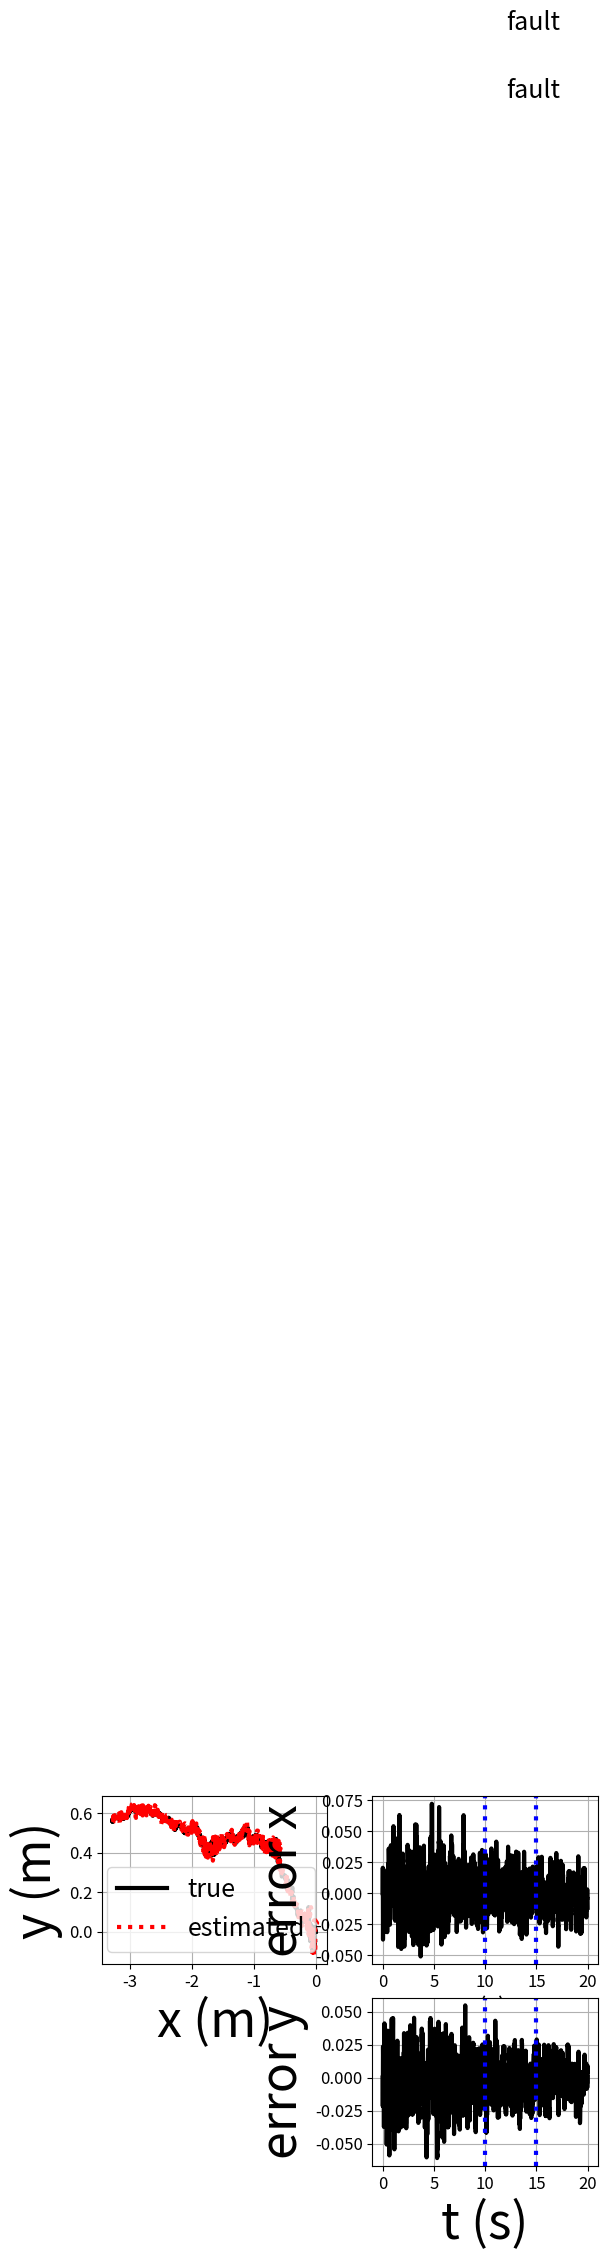
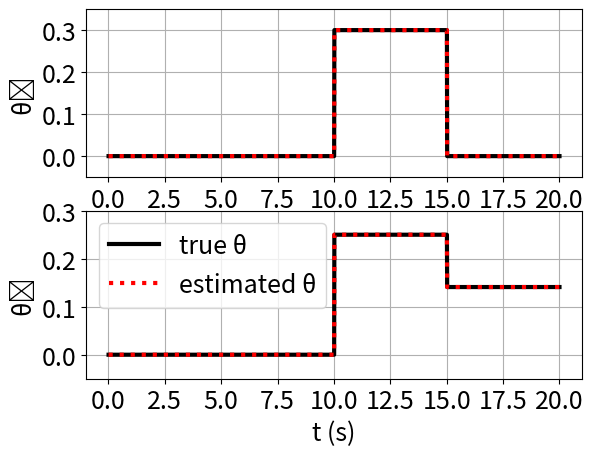

Reproduce these figures in Python, in order.
import numpy as np
from numpy.linalg import inv

# time horizon
tf = 20
dt = 0.01
t = np.arange(dt, tf + dt, dt)

# system description
A = np.eye(6)
B_t = np.array([[1, 0], [0, 0], [0, 1]])
M = np.array([[25.8, 0, 0], [0, 33.8, 6.2], [0, 6.2, 2.76]])
# B1 = np.zeros((3,2))
# B2 = inv(M) @ B_t
# B = np.array(np.concatenate((B1,B2)))
B = dt * np.concatenate(([np.zeros((3, 2)), np.linalg.inv(M) @ B_t]))
C = np.eye(6)

# noise
QF = 0.01 * np.eye(np.linalg.matrix_rank(A))
RF = 0.04 * np.eye(np.linalg.matrix_rank(C))

# Initialization
x = np.array([0, 0, 0, 0, 0, 0])
xbar = np.array([0, 0, 0, 0, 0, 0])
xhat = np.array([0, 0, 0, 0, 0, 0])
theta = np.array([0, 0])
thetabar = np.array([0, 0])
thetahat = np.array([0, 0])
temp = np.zeros(6)
Pplus = np.eye(np.linalg.matrix_rank(A))

# Parameter
m22 = 5
m23 = 1.2
m32 = 1.2
m11 = 3
Xu = -1
Xuu = -2
Yv = -1
Yvv = -1
Yr = -0.2
Nv = -0.5
Nr = -0.5
Nrr = -0.1

u = np.array([2, 0.1])
at = 0
Psi = -B @ np.diag(u)
S = 0.1*np.eye(2)
UpsilonPlus = np.zeros_like(B)
lambda_val = 0.995
a = 0.999

# For plotting
uArray = []
xArray = []
xhatArray = []
thetaArray = []
thetahatArray = []

def R(xi):
    return np.array([[np.cos(float(xi[2])), -np.sin(float(xi[2])), 0],
                [np.sin(float(xi[2])), np.cos(float(xi[2])), 0],
                [0,0,1]],  dtype=float)

def F(xi, Cv, Dv):
    v = np.array([float(xi[3]), 
                float(xi[4]), 
                float(xi[5])],  dtype=float)
    F1 =  R(xi).dot(v)
    F2 = -inv(M).dot((Cv + Dv).dot(v))
    return np.concatenate((F1,F2))

# Simulation
for i in range(int(tf / dt)):
    Psi = -B @ np.diag(u)

    if i > 500:
        u = np.array([4, 0.2])

    if i > 1000:
        theta = np.array([0.3, 0.25])

    if i > 1200:
        u = np.array([1, -0.1])

    if i > 1500:
        theta = np.array([0, 0.141])

    uArray.append(u)
    xArray.append(x)
    xhatArray.append(xhat)
    thetaArray.append(theta)
    thetahatArray.append(thetahat)

    c13 = -m22 * x[4] - ((m23 + m32) / 2) * x[5]
    c23 = m11 * x[3]
    Cv = np.array([[0, 0, c13], [0, 0, c23], [-c13, -c23, 0]])
    Dv = -np.array([[Xu + Xuu * abs(x[3]), 0, 0], [0, Yv + Yvv * abs(x[4]), Yr], [0, Nv, Nr + Nrr * abs(x[5])]])

    x = A @ x + dt*F(x, Cv, Dv) + dt*B @ u + Psi @ theta + QF @ np.random.randn(6)
    y = C @ x + RF @ np.random.randn(6)

    # Adaptive Extended Kalman filter
    FX = A + dt * np.array([
            [0, 0, -x[3]*np.sin(x[2]) - x[4]*np.cos(x[2]), np.cos(x[2]), -np.sin(x[2]), 0], 
            [0, 0, x[3]*np.cos(x[2]) - x[4]*np.sin(x[2]), np.sin(x[2]), np.cos(x[2]), 0], 
            [0, 0, 0, 0, 0, 1], 
            [0, 0, 0, -0.162790697674419*x[3] - 0.465116279069767, 1.31007751937984*x[5], 0.48062015503876*x[5] + 1.31007751937984*x[4]], 
            [0, 0, 0, -0.597432905484248*x[5] + 0.904317386231039*x[4], 0.904317386231039*x[3] - 0.452887981330222*x[4] - 0.798935239206535, 0.022607934655776*x[5] - 0.597432905484248*x[3] + 0.0464556592765461], 
            [0, 0, 0, -0.904317386231039*x[5] - 4.92998833138856*x[4], -4.92998833138856*x[3] + 1.01735705950992*x[4] + 1.61355017502917, -0.123249708284714*x[5] - 0.904317386231039*x[3] - 0.285516336056009]])
    
    Pmin = FX @ Pplus @ FX.T + QF
    Sigma = C @ Pmin @ C.T + RF
    KF = Pmin @ C.T @ np.linalg.inv(Sigma)
    Pplus = (np.eye(np.linalg.matrix_rank(A)) - KF @ C) @ Pmin
    
    ytilde = y - C @ xhat
    a1 = a * QF
    a2 = (1 - a)
    a3 = ytilde @ ytilde.T
    QF = a * QF + (1 - a) * (KF * (ytilde @ ytilde.T) * KF.T)
    RF = a * RF + (1 - a) * (ytilde @ ytilde.T + C @ Pmin @ C.T)
    
    Upsilon = (np.eye(np.linalg.matrix_rank(A)) - KF @ C) @ FX @ UpsilonPlus + (np.eye(np.linalg.matrix_rank(A)) - KF @ C) @ Psi
    Omega = C @ FX @ UpsilonPlus + C @ Psi
    whatamI = Omega.T @ Omega
    Lambda = np.linalg.inv(lambda_val * Sigma + Omega @ S @ Omega.T)
    Gamma = S @ Omega.T @ Lambda
    S = (1 / lambda_val) * S - (1 / lambda_val) * S @ Omega.T @ Lambda @ Omega @ S
    UpsilonPlus = Upsilon
    
    thetahat = thetahat + Gamma @ (y - C @ xhat)
    xhat = (
        A @ xhat
        + dt * F(xhat, Cv, Dv)
        + B @ u + Psi @ thetahat + KF @ (y - C @ xhat) + Upsilon @ Gamma @ (y - C @ xhat)
    )

import matplotlib.pyplot as plt

# Figure 1 - Subplot 1
xArray0 = np.array([i[0] for i in xArray])
xArray1 =  np.array([i[1] for i in xArray])
xArray3 =  np.array([i[3] for i in xArray])
xhatArray0 =  np.array([i[0] for i in xhatArray])
xhatArray1 =  np.array([i[1] for i in xhatArray])
xhatArray3 =  np.array([i[3] for i in xhatArray])
thetaArray0 =  np.array([i[0] for i in thetaArray])
thetaArray1 =  np.array([i[1] for i in thetaArray])
thetahatArray0 =  np.array([i[0] for i in thetaArray])
thetahatArray1 =  np.array([i[1] for i in thetaArray])

plt.figure(1)
plt.subplot(2, 2, 1)
plt.plot(xArray0, xArray1, 'k', linewidth=3)
# plt.hold(True)
plt.plot(xhatArray0, xhatArray1, 'r:', linewidth=3)
plt.grid(True, which='both')
plt.ylabel('y (m)', fontsize=36)
plt.xlabel('x (m)', fontsize=36)
plt.xticks(fontsize=12)
plt.yticks(fontsize=12)
plt.legend(['true', 'estimated'], fontsize=18)

# Figure 1 - Subplot 2
plt.subplot(2, 2, 2)
plt.plot(t, xArray0 - xhatArray0, 'k', linewidth=3)
plt.grid(True, which='both')
plt.ylabel('error x', fontsize=36)
plt.xlabel('t (s)', fontsize=18)
plt.xticks(fontsize=12)
plt.yticks(fontsize=12)
plt.axvline(x=10, linestyle=':', color='b', linewidth=3)
plt.axvline(x=15, linestyle=':', color='b', linewidth=3)
plt.text(12, 1.5, 'fault', fontsize=18)

# Figure 1 - Subplot 3
plt.subplot(2, 2, 4)
plt.plot(t, xArray3 - xhatArray3, 'k', linewidth=3)
plt.grid(True, which='both')
plt.ylabel('error y', fontsize=36)
plt.xlabel('t (s)', fontsize=36)
plt.xticks(fontsize=12)
plt.yticks(fontsize=12)
plt.axvline(x=10, linestyle=':', color='b', linewidth=3)
plt.axvline(x=15, linestyle=':', color='b', linewidth=3)
plt.text(12, 1.5, 'fault', fontsize=18)

# # Figure 2
# plt.figure(2)
# plt.plot(t, uArray[0, :], ':b', linewidth=3)
# plt.hold(True)
# plt.plot(t, uArray[1, :], ':r', linewidth=3)
# plt.grid(True, which='both')
# plt.ylabel('u', fontsize=36)
# plt.xlabel('t (s)', fontsize=36)
# plt.xticks(fontsize=18)
# plt.yticks(fontsize=18)
# plt.legend(['a', 'r'], fontsize=18)

# Figure 3 - Subplot 1
plt.figure(3)
plt.subplot(2, 1, 1)
plt.plot(t, thetaArray0, 'k', linewidth=3)
# plt.hold(True)
plt.plot(t, thetahatArray0, 'r:', linewidth=3)
plt.ylabel('θ₁', fontsize=18)
plt.xlabel('t (s)', fontsize=18)
plt.grid(True, which='both')
plt.xticks(fontsize=18)
plt.yticks(fontsize=18)
plt.ylim([-0.05, 0.35])

# Figure 3 - Subplot 2
plt.subplot(2, 1, 2)
plt.plot(t, thetaArray1, 'k', linewidth=3)
# plt.hold(True)
plt.plot(t, thetahatArray1, 'r:', linewidth=3)
plt.legend(['true θ', 'estimated θ'], fontsize=18)
plt.ylabel('θ₂', fontsize=18)
plt.xlabel('t (s)', fontsize=18)
plt.grid(True, which='both')
plt.xticks(fontsize=18)
plt.yticks(fontsize=18)
plt.ylim([-0.05, 0.3])

# Show all the plots
plt.show()